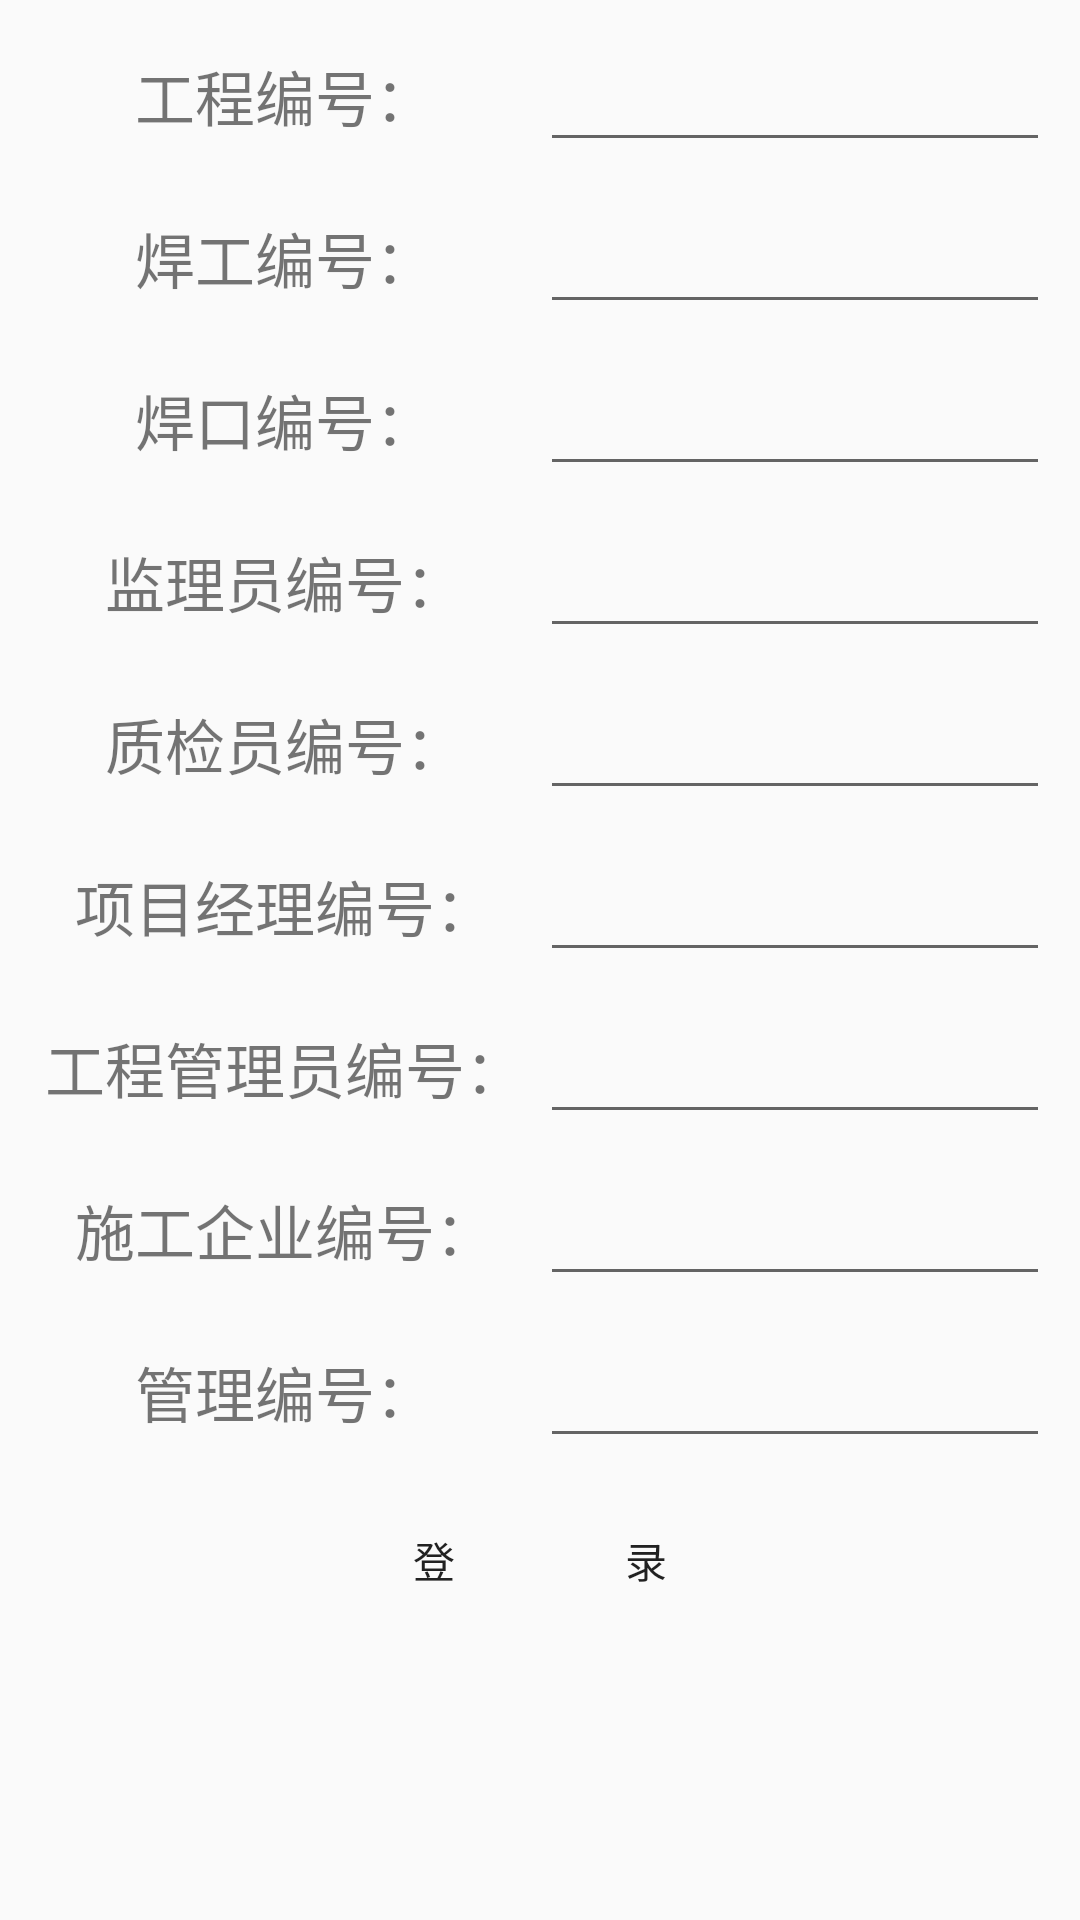

This screen was rendered from an Android layout file. Write that file and the resources it references.
<!-- AndroidManifest.xml: application theme AppTheme -->
<!-- res/layout/activity_input_info.xml -->
<?xml version="1.0" encoding="utf-8"?>
<android.support.design.widget.CoordinatorLayout xmlns:android="http://schemas.android.com/apk/res/android"
    xmlns:app="http://schemas.android.com/apk/res-auto"
    xmlns:tools="http://schemas.android.com/tools"
    android:layout_width="match_parent"
    android:layout_height="match_parent"
    tools:context="com.xatu.yuexin.welding4sl.activity.InputInfoActivity">

    <LinearLayout
        android:layout_width="match_parent"
        android:layout_height="match_parent"
        android:orientation="vertical">
        <ScrollView
            android:layout_width="match_parent"
            android:layout_height="wrap_content">
            <LinearLayout
                android:layout_height="wrap_content"
                android:layout_width="fill_parent"
                android:orientation="vertical"
                android:layout_margin="5dp">

                <LinearLayout
                    android:layout_height="wrap_content"
                    android:layout_width="match_parent"
                    android:orientation="horizontal"
                    android:gravity="center"
                    android:layout_margin="5dp"
                    >
                    <TextView
                        android:layout_width="0dp"
                        android:layout_height="wrap_content"
                        android:layout_weight="1"
                        android:textSize="20dp"
                        android:gravity="center"
                        android:text="工程编号："/>
                    <EditText
                        android:id="@+id/projectNum"
                        android:layout_width="0dp"
                        android:layout_height="wrap_content"
                        android:layout_weight="1"
                        android:gravity="center"
                        android:textSize="20dp"/>
                </LinearLayout>
                <LinearLayout
                    android:layout_height="wrap_content"
                    android:layout_width="match_parent"
                    android:orientation="horizontal"
                    android:gravity="center"
                    android:layout_margin="5dp"
                    >
                    <TextView
                        android:layout_width="0dp"
                        android:layout_height="wrap_content"
                        android:layout_weight="1"
                        android:textSize="20dp"
                        android:gravity="center"
                        android:text="焊工编号："/>
                    <EditText
                        android:id="@+id/hgNum"
                        android:layout_width="0dp"
                        android:layout_height="wrap_content"
                        android:layout_weight="1"
                        android:gravity="center"
                        android:textSize="20dp"/>
                </LinearLayout>
                <LinearLayout
                    android:layout_height="wrap_content"
                    android:layout_width="match_parent"
                    android:orientation="horizontal"
                    android:gravity="center"
                    android:layout_margin="5dp"
                    >
                    <TextView
                        android:layout_width="0dp"
                        android:layout_height="wrap_content"
                        android:layout_weight="1"
                        android:textSize="20dp"
                        android:gravity="center"
                        android:text="焊口编号："/>
                    <EditText
                        android:id="@+id/hkNum"
                        android:layout_width="0dp"
                        android:layout_height="wrap_content"
                        android:layout_weight="1"
                        android:gravity="center"
                        android:textSize="20dp"/>
                </LinearLayout>
                <LinearLayout
                    android:layout_height="wrap_content"
                    android:layout_width="match_parent"
                    android:orientation="horizontal"
                    android:gravity="center"
                    android:layout_margin="5dp"
                    >
                    <TextView
                        android:layout_width="0dp"
                        android:layout_height="wrap_content"
                        android:layout_weight="1"
                        android:textSize="20dp"
                        android:gravity="center"
                        android:text="监理员编号："/>
                    <EditText
                        android:id="@+id/jlNum"
                        android:layout_width="0dp"
                        android:layout_height="wrap_content"
                        android:layout_weight="1"
                        android:gravity="center"
                        android:textSize="20dp"/>
                </LinearLayout>
                <LinearLayout
                    android:layout_height="wrap_content"
                    android:layout_width="match_parent"
                    android:orientation="horizontal"
                    android:gravity="center"
                    android:layout_margin="5dp"
                    >
                    <TextView
                        android:layout_width="0dp"
                        android:layout_height="wrap_content"
                        android:layout_weight="1"
                        android:textSize="20dp"
                        android:gravity="center"
                        android:text="质检员编号："/>
                    <EditText
                        android:id="@+id/zjNum"
                        android:layout_width="0dp"
                        android:layout_height="wrap_content"
                        android:layout_weight="1"
                        android:gravity="center"
                        android:textSize="20dp"/>
                </LinearLayout>
                <LinearLayout
                    android:layout_height="wrap_content"
                    android:layout_width="match_parent"
                    android:orientation="horizontal"
                    android:gravity="center"
                    android:layout_margin="5dp"
                    >
                    <TextView
                        android:layout_width="0dp"
                        android:layout_height="wrap_content"
                        android:layout_weight="1"
                        android:textSize="20dp"
                        android:gravity="center"
                        android:text="项目经理编号："/>
                    <EditText
                        android:id="@+id/proManagerNum"
                        android:layout_width="0dp"
                        android:layout_height="wrap_content"
                        android:layout_weight="1"
                        android:gravity="center"
                        android:textSize="20dp"/>
                </LinearLayout>
                <LinearLayout
                    android:layout_height="wrap_content"
                    android:layout_width="match_parent"
                    android:orientation="horizontal"
                    android:gravity="center"
                    android:layout_margin="5dp"
                    >
                    <TextView
                        android:layout_width="0dp"
                        android:layout_height="wrap_content"
                        android:layout_weight="1"
                        android:textSize="20dp"
                        android:gravity="center"
                        android:text="工程管理员编号："/>
                    <EditText
                        android:id="@+id/projectAdminNum"
                        android:layout_width="0dp"
                        android:layout_height="wrap_content"
                        android:layout_weight="1"
                        android:gravity="center"
                        android:textSize="20dp"/>
                </LinearLayout>
                <LinearLayout
                    android:layout_height="wrap_content"
                    android:layout_width="match_parent"
                    android:orientation="horizontal"
                    android:gravity="center"
                    android:layout_margin="5dp"
                    >
                    <TextView
                        android:layout_width="0dp"
                        android:layout_height="wrap_content"
                        android:layout_weight="1"
                        android:textSize="20dp"
                        android:gravity="center"
                        android:text="施工企业编号："/>
                    <EditText
                        android:id="@+id/constructionNum"
                        android:layout_width="0dp"
                        android:layout_height="wrap_content"
                        android:layout_weight="1"
                        android:gravity="center"
                        android:textSize="20dp"/>
                </LinearLayout>
                <LinearLayout
                    android:layout_height="wrap_content"
                    android:layout_width="match_parent"
                    android:orientation="horizontal"
                    android:gravity="center"
                    android:layout_margin="5dp"
                    >
                    <TextView
                        android:layout_width="0dp"
                        android:layout_height="wrap_content"
                        android:layout_weight="1"
                        android:textSize="20dp"
                        android:gravity="center"
                        android:text="管理编号："/>
                    <EditText
                        android:id="@+id/managerNum"
                        android:layout_width="0dp"
                        android:layout_height="wrap_content"
                        android:layout_weight="1"
                        android:gravity="center"
                        android:textSize="20dp"/>
                </LinearLayout>



            </LinearLayout>
        </ScrollView>
        <Button
            android:layout_width="match_parent"
            android:layout_height="wrap_content"
            android:text="登                 录"
            android:background="@drawable/blue_btn"
            />
    </LinearLayout>
</android.support.design.widget.CoordinatorLayout>
<!-- resources referenced by this layout -->
<resources>
  <style name="AppTheme" parent="Theme.AppCompat.Light.DarkActionBar">
          
          <item name="colorPrimary">@color/colorPrimary</item>
          <item name="colorPrimaryDark">@color/colorPrimaryDark</item>
          <item name="colorAccent">@color/colorAccent</item>
      </style>
  <color name="colorPrimary">#3F51B5</color>
  <color name="colorPrimaryDark">#303F9F</color>
  <color name="colorAccent">#FF4081</color>
</resources>
